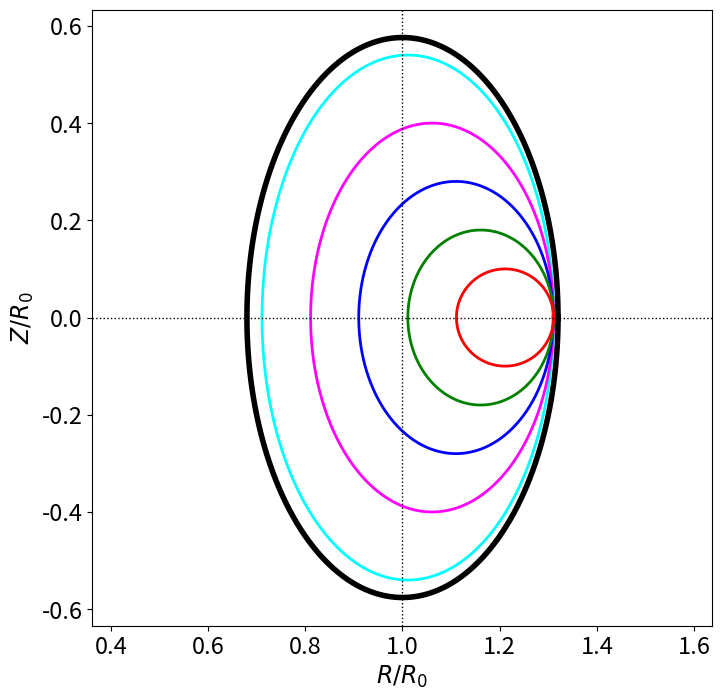

Write the Python code that produced this figure.
import matplotlib.pyplot as plt
import numpy as np

font = 17
fig  = plt.figure (figsize = (8.0, 8.0))
plt.rc ('xtick', labelsize = font) 
plt.rc ('ytick', labelsize = font)

theta = np.linspace(0, 2*np.pi, 400)

a = 0.32
b = 0.32*1.8
x = 1. + a * np.cos(theta)
y = b * np.sin(theta)

plt.plot (x, y, linewidth = 4, color = "black")

a = 0.30
b = 0.30*1.8
x = 1. + 0.011 + a * np.cos(theta)
y = b * np.sin(theta)

plt.plot (x, y, linewidth = 2, color = "cyan")

a = 0.25
b = 0.25*1.6
x = 1. + 0.061 + a * np.cos(theta)
y = b * np.sin(theta)

plt.plot (x, y, linewidth = 2, color = "magenta")

a = 0.2
b = 0.2*1.4
x = 1. + 0.11 + a * np.cos(theta)
y = b * np.sin(theta)

plt.plot (x, y, linewidth = 2, color = "blue")

a = 0.15
b = 0.15*1.2
x = 1. + 0.161 + a * np.cos(theta)
y = b * np.sin(theta)

plt.plot (x, y, linewidth = 2, color = "green")

a = 0.1
b = 0.1
x = 1. + 0.211 + a * np.cos(theta)
y = b * np.sin(theta)

plt.plot (x, y, linewidth = 2, color = "red")

plt.axhline (0., color = 'black', linewidth = 1., linestyle = 'dotted')
plt.axvline (1., color = 'black', linewidth = 1., linestyle = 'dotted')

plt.axis ('equal')

plt.xlabel (r'$R/R_0$', fontsize = font)
plt.ylabel (r'$Z/R_0$', fontsize = font)

#plt.show ()
plt.savefig ("Figure1.pdf")
